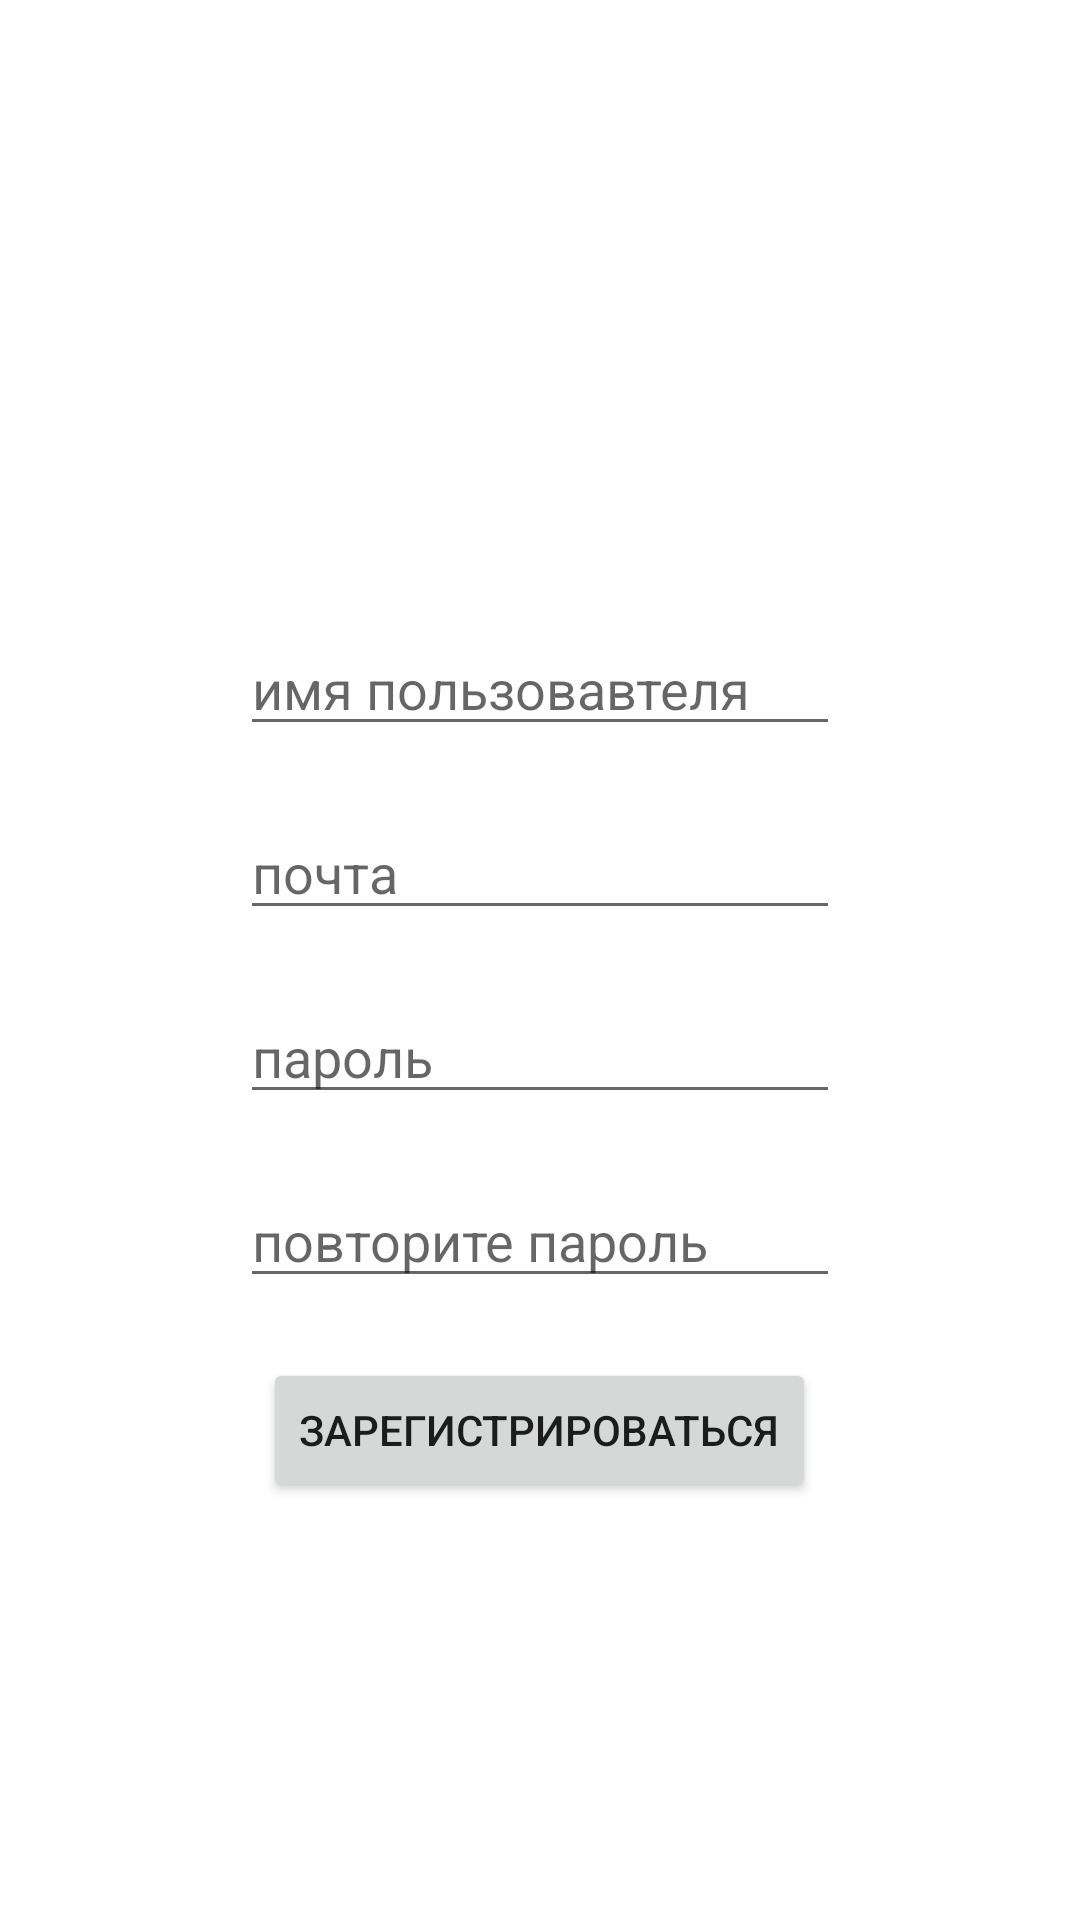

Write the Android layout XML for this screen, with the resource values it uses.
<!-- AndroidManifest.xml: application theme Theme.FirebaseLearning -->
<!-- res/layout/activity_register.xml -->
<?xml version="1.0" encoding="utf-8"?>
<RelativeLayout xmlns:android="http://schemas.android.com/apk/res/android"
    xmlns:app="http://schemas.android.com/apk/res-auto"
    xmlns:tools="http://schemas.android.com/tools"
    android:layout_width="match_parent"
    android:layout_height="match_parent"
    tools:context=".auth.RegisterActivity">

    <View
        android:id="@+id/center"
        android:layout_width="20dp"
        android:layout_height="20dp"
        android:layout_centerInParent="true" />

    <EditText
        android:layout_width="200dp"
        android:layout_height="wrap_content"
        android:hint="имя пользовавтеля"
        android:id="@+id/user_name_register"
        android:layout_centerHorizontal="true"
        android:layout_above="@id/email_register"
        android:layout_marginBottom="20dp"/>

    <EditText
        android:id="@+id/email_register"
        android:layout_width="200dp"
        android:layout_height="wrap_content"
        android:layout_centerHorizontal="true"
        android:hint="почта"
        android:layout_marginBottom="20dp"
        android:layout_above="@id/password1_register"/>

    <EditText
        android:layout_width="200dp"
        android:layout_height="wrap_content"
        android:hint="пароль"
        android:layout_centerHorizontal="true"
        android:id="@+id/password1_register"
        android:layout_below="@id/center"
        android:inputType="textPassword"
        android:layout_marginBottom="20dp"/>

    <EditText
        android:layout_width="200dp"
        android:layout_height="wrap_content"
        android:hint="повторите пароль"
        android:layout_centerHorizontal="true"
        android:id="@+id/password2_register"
        android:layout_below="@id/password1_register"
        android:inputType="textPassword"/>

    <Button
        android:layout_width="wrap_content"
        android:layout_height="wrap_content"
        android:text="Зарегистрироваться"
        android:layout_centerHorizontal="true"
        android:layout_below="@id/password2_register"
        android:layout_marginTop="20dp"
        android:id="@+id/btn_register"
        app:cornerRadius="15dp"/>

</RelativeLayout>
<!-- resources referenced by this layout -->
<resources>
  <style name="Theme.FirebaseLearning" parent="Theme.MaterialComponents.DayNight.DarkActionBar">
          
          <item name="colorPrimary">@color/purple_500</item>
          <item name="colorPrimaryVariant">@color/purple_700</item>
          <item name="colorOnPrimary">@color/white</item>
          
          <item name="colorSecondary">@color/teal_200</item>
          <item name="colorSecondaryVariant">@color/teal_700</item>
          <item name="colorOnSecondary">@color/black</item>
          
          <item name="android:statusBarColor">?attr/colorPrimaryVariant</item>
  
          
          <item name="windowActionBar">false</item>
          <item name="windowNoTitle">true</item>
      </style>
  <color name="purple_500">#FF6200EE</color>
  <color name="purple_700">#FF3700B3</color>
  <color name="white">#FFFFFFFF</color>
  <color name="teal_200">#FF03DAC5</color>
  <color name="teal_700">#FF018786</color>
  <color name="black">#FF000000</color>
</resources>
